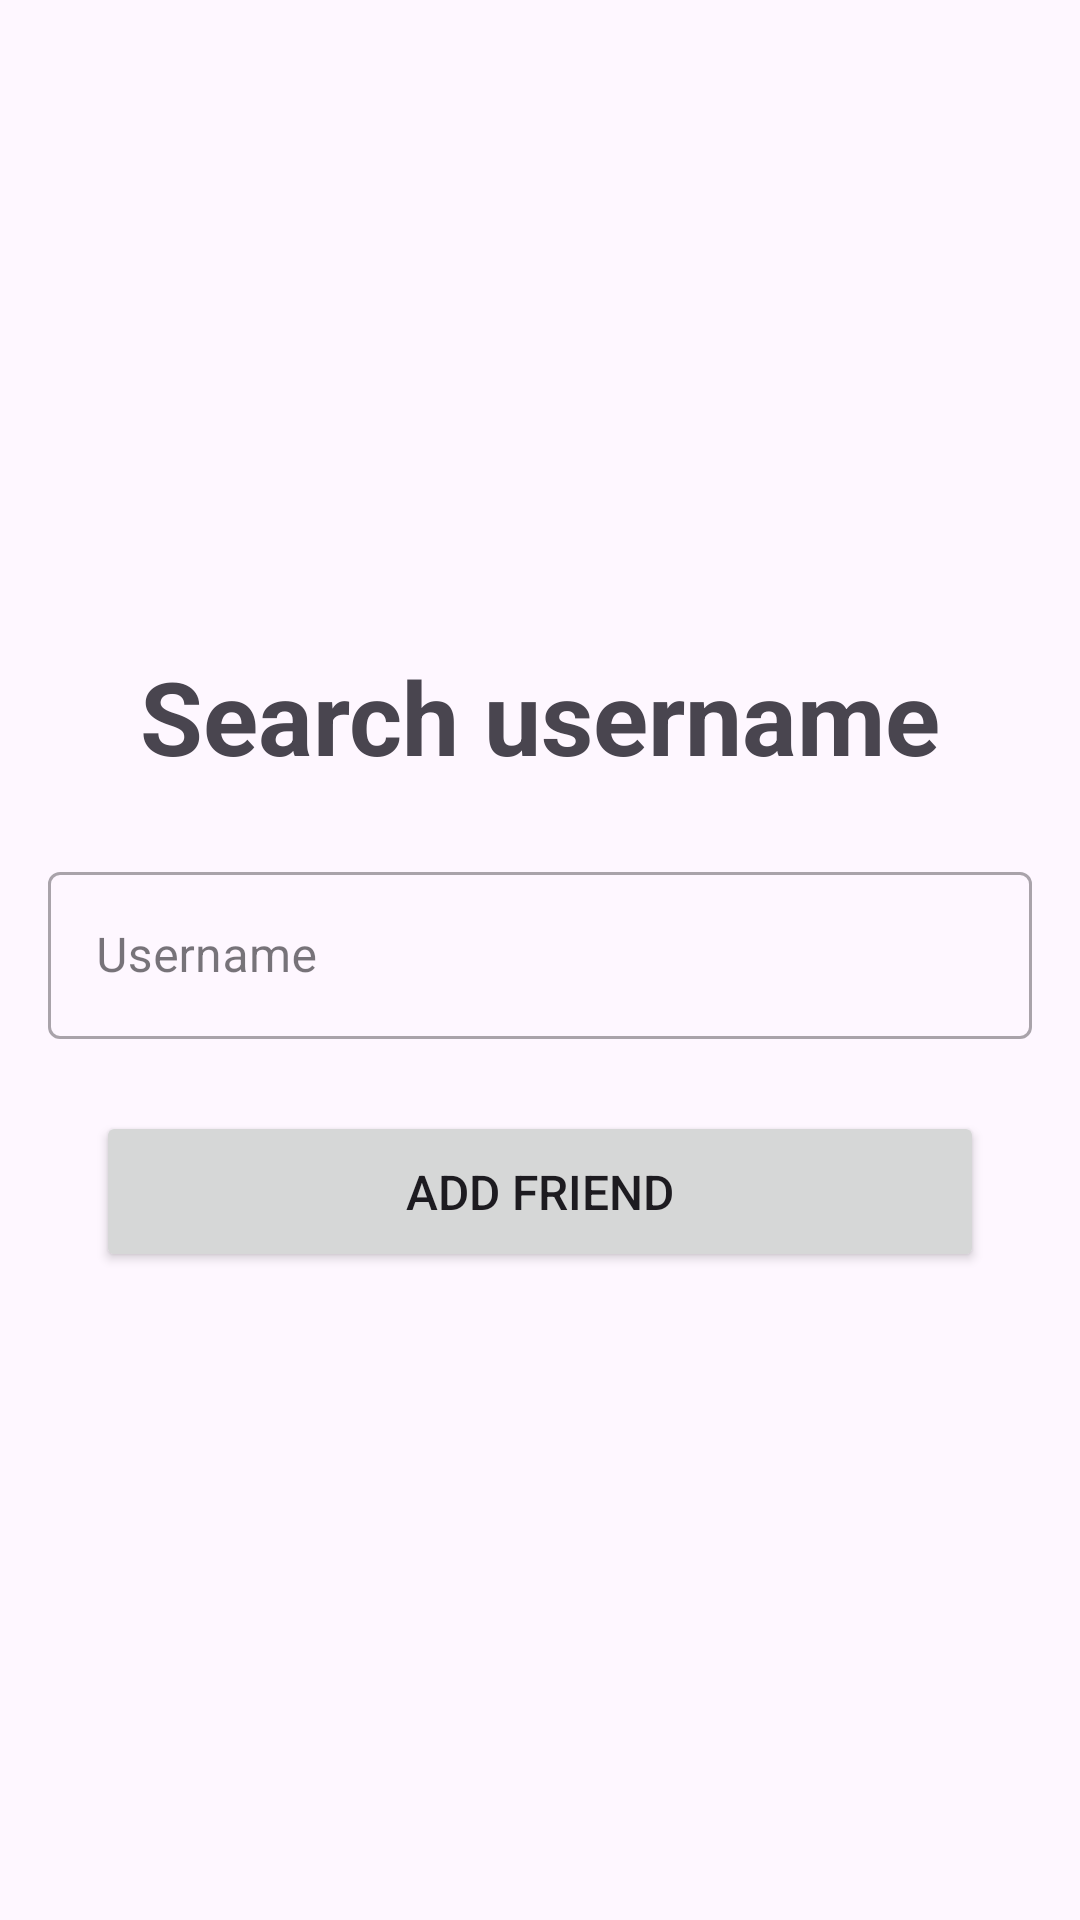

This screen was rendered from an Android layout file. Write that file and the resources it references.
<!-- AndroidManifest.xml: application theme Theme.Coinnect -->
<!-- res/layout/activity_add_friend.xml -->
<?xml version="1.0" encoding="utf-8"?>
<ScrollView xmlns:android="http://schemas.android.com/apk/res/android"
    xmlns:app="http://schemas.android.com/apk/res-auto"
    xmlns:tools="http://schemas.android.com/tools"
    android:layout_width="match_parent"
    android:layout_height="match_parent"
    tools:context=".activities.friends.AddFriend.AddFriend"
    >
    <androidx.constraintlayout.widget.ConstraintLayout
        android:id="@+id/cl_add_friend"
        android:layout_width="match_parent"
        android:layout_height="wrap_content"
        android:orientation="vertical"
        android:layout_gravity="center"
        android:padding="16dp">

        <TextView
            android:id="@+id/addFriendTitle"
            android:layout_width="match_parent"
            android:layout_height="wrap_content"
            android:layout_gravity="center_horizontal"
            android:gravity="center"
            android:paddingBottom="16dp"
            android:text="@string/search_users"
            android:textSize="34sp"
            android:textStyle="bold"
            app:layout_constraintTop_toTopOf="parent"
            app:layout_constraintVertical_bias="0.5"
            tools:layout_editor_absoluteX="16dp" />

        <com.google.android.material.textfield.TextInputLayout
            android:id="@+id/friendInputLayout"
            style="@style/Widget.MaterialComponents.TextInputLayout.OutlinedBox"
            android:layout_width="match_parent"
            android:layout_marginTop="8dp"
            android:layout_height="wrap_content"
            app:layout_constraintTop_toBottomOf="@+id/addFriendTitle">

            <com.google.android.material.textfield.TextInputEditText
                android:id="@+id/usernameEditText"
                android:layout_width="match_parent"
                android:layout_height="wrap_content"
                android:hint="@string/username"
                android:inputType="text" />

        </com.google.android.material.textfield.TextInputLayout>


        <Button
            android:id="@+id/addFriendBtn"
            android:layout_width="match_parent"
            android:minWidth="100dp"
            android:maxWidth="400dp"
            android:layout_height="wrap_content"
            android:layout_marginTop="24dp"
            android:layout_marginHorizontal="16dp"
            android:padding="16dp"
            android:text="@string/add_friend_title"
            android:textSize="16sp"
            app:layout_constraintTop_toBottomOf="@+id/friendInputLayout"
            tools:ignore="VisualLintButtonSize" />
    </androidx.constraintlayout.widget.ConstraintLayout>
</ScrollView>
<!-- resources referenced by this layout -->
<resources>
  <string name="add_friend_title">Add friend</string>
  <string name="search_users">Search username</string>
  <string name="username">Username</string>
  <style name="Theme.Coinnect" parent="Base.Theme.Coinnect" />
  <style name="Base.Theme.Coinnect" parent="Theme.Material3.DayNight.NoActionBar">
      
      <item name="colorPrimary">@color/actualBlack</item>
      <item name="colorSecondary">@color/white</item>
      <item name="colorAccent">@color/accentGreen</item>
  
    </style>
  <color name="actualBlack">#000</color>
  <color name="white">#FFFFFFFF</color>
  <color name="accentGreen">#CCE5DB</color>
</resources>
